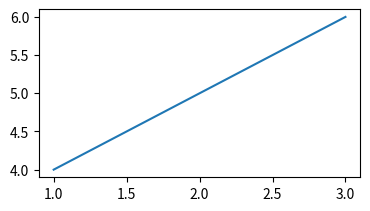

Write Python code to recreate this figure.
import numpy as np
import matplotlib.pyplot as plt

# # 创建一个2x2的网格布局
# fig, axes = plt.subplots(nrows=2, ncols=2)
#
# # 在当前活动的Figure对象上绘制图形
# plt.plot([1, 2, 3, 4], [10, 5, 20, 15], label='Data')
# plt.xlabel('X-axis')
# plt.ylabel('Y-axis')
# plt.title('Example Plot')
# plt.legend()
#
# # 获取当前活动的Figure对象
# current_figure = plt.gcf()
#
# # 获取当前活动的Axes对象（例如，第一个子图）
# current_axes = plt.gca()
# current_axes.plot([1,2,3])
# current_axes.set_xlabel('ewq')
# current_axes.axis([1,5,2,3])
#
#
#
# # 调整子图之间的间距
# plt.tight_layout()
#
# # 显示图形
# plt.show()


# x=np.linspace(1,10,10)
# y=np.linspace(1,10,10)
#
# X,Y=np.meshgrid(x, y)
# func=lambda x,y:np.sin(x)+np.cos(y)
# Z=func(X,Y)
#
# axs=plt.axes()
# axs.contourf(X,Y,Z,cmap='RdGy')
# plt.show()

# data=np.random.random(50)
#
# plt.hist(data,bins=100,histtype='barstacked',density=True)
# plt.show()


# mean = [0, 0]
# cov = [[1, 1], [1, 2]]
# x,y = np.random.multivariate_normal(mean, cov, 10000).T
# plt.hist2d(x,y,bins=30,cmap='Blues')
# plt.colorbar()
# plt.show()

# for area in [100, 300, 500]:
#     plt.scatter([1,2],[3,4],c='k', alpha=0.3, s=area,
#                 label=str(area) + ' km$^2$')
# plt.legend(scatterpoints=1, frameon=False, labelspacing=1, title='City Area')
#
# plt.title('California Cities: Area and Population')
# plt.show()

# fig=plt.figure()
# ax=fig.add_subplot(2,2,2)
# ax.plot([1,2,3],[4,5,6])
# plt.show()

grid=plt.GridSpec(2,3)
ax1=plt.subplot(grid[:-1,1:])
ax1.plot([1,2,3],[4,5,6])
plt.show()
